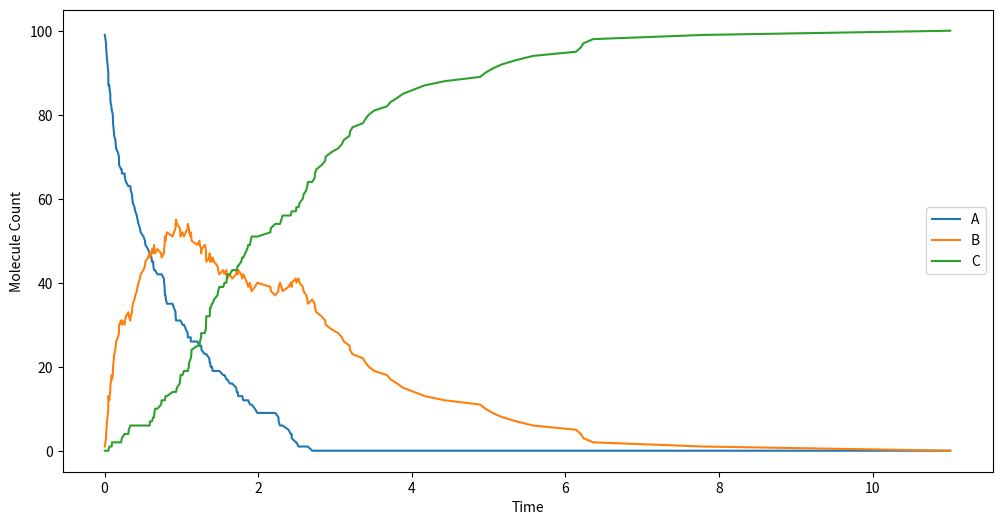

Generate this figure with matplotlib:
import numpy as np
import matplotlib.pyplot as plt

# Parameters
rate_A_to_B = 1.0
rate_B_to_C = 0.5
initial_A = 100
initial_B = 0
initial_C = 0
simulation_time = 50.0

# State
state = np.array([initial_A, initial_B, initial_C])

# Reactions
reactions = np.array([
    [-1, 1, 0],  # A --> B
    [0, -1, 1]   # B --> C
])

# Propensities
propensities = np.array([
    rate_A_to_B * state[0],  # A --> B
    rate_B_to_C * state[1]   # B --> C
])

# Initialize time
time = 0.0

# Record state over time
state_over_time = []
times = []

# Gillespie algorithm
while time < simulation_time:
    total_propensity = np.sum(propensities)
    if total_propensity <= 0.0:
        break

    # Time until next reaction
    tau = np.random.exponential(1.0 / total_propensity)
    time += tau

    # Choose next reaction
    reaction = np.random.choice(len(reactions), p=propensities / total_propensity)

    # Update state
    state += reactions[reaction]

    # Update propensities
    propensities = np.array([
        rate_A_to_B * state[0],  # A --> B
        rate_B_to_C * state[1]   # B --> C
    ])

    # Record state
    state_over_time.append(state.copy())
    times.append(time)

# Convert to numpy arrays for easier slicing
state_over_time = np.array(state_over_time)
times = np.array(times)

# Plot results
plt.figure(figsize=(12, 6))
plt.plot(times, state_over_time[:, 0], label="A")
plt.plot(times, state_over_time[:, 1], label="B")
plt.plot(times, state_over_time[:, 2], label="C")
plt.xlabel("Time")
plt.ylabel("Molecule Count")
plt.legend()
plt.show()
